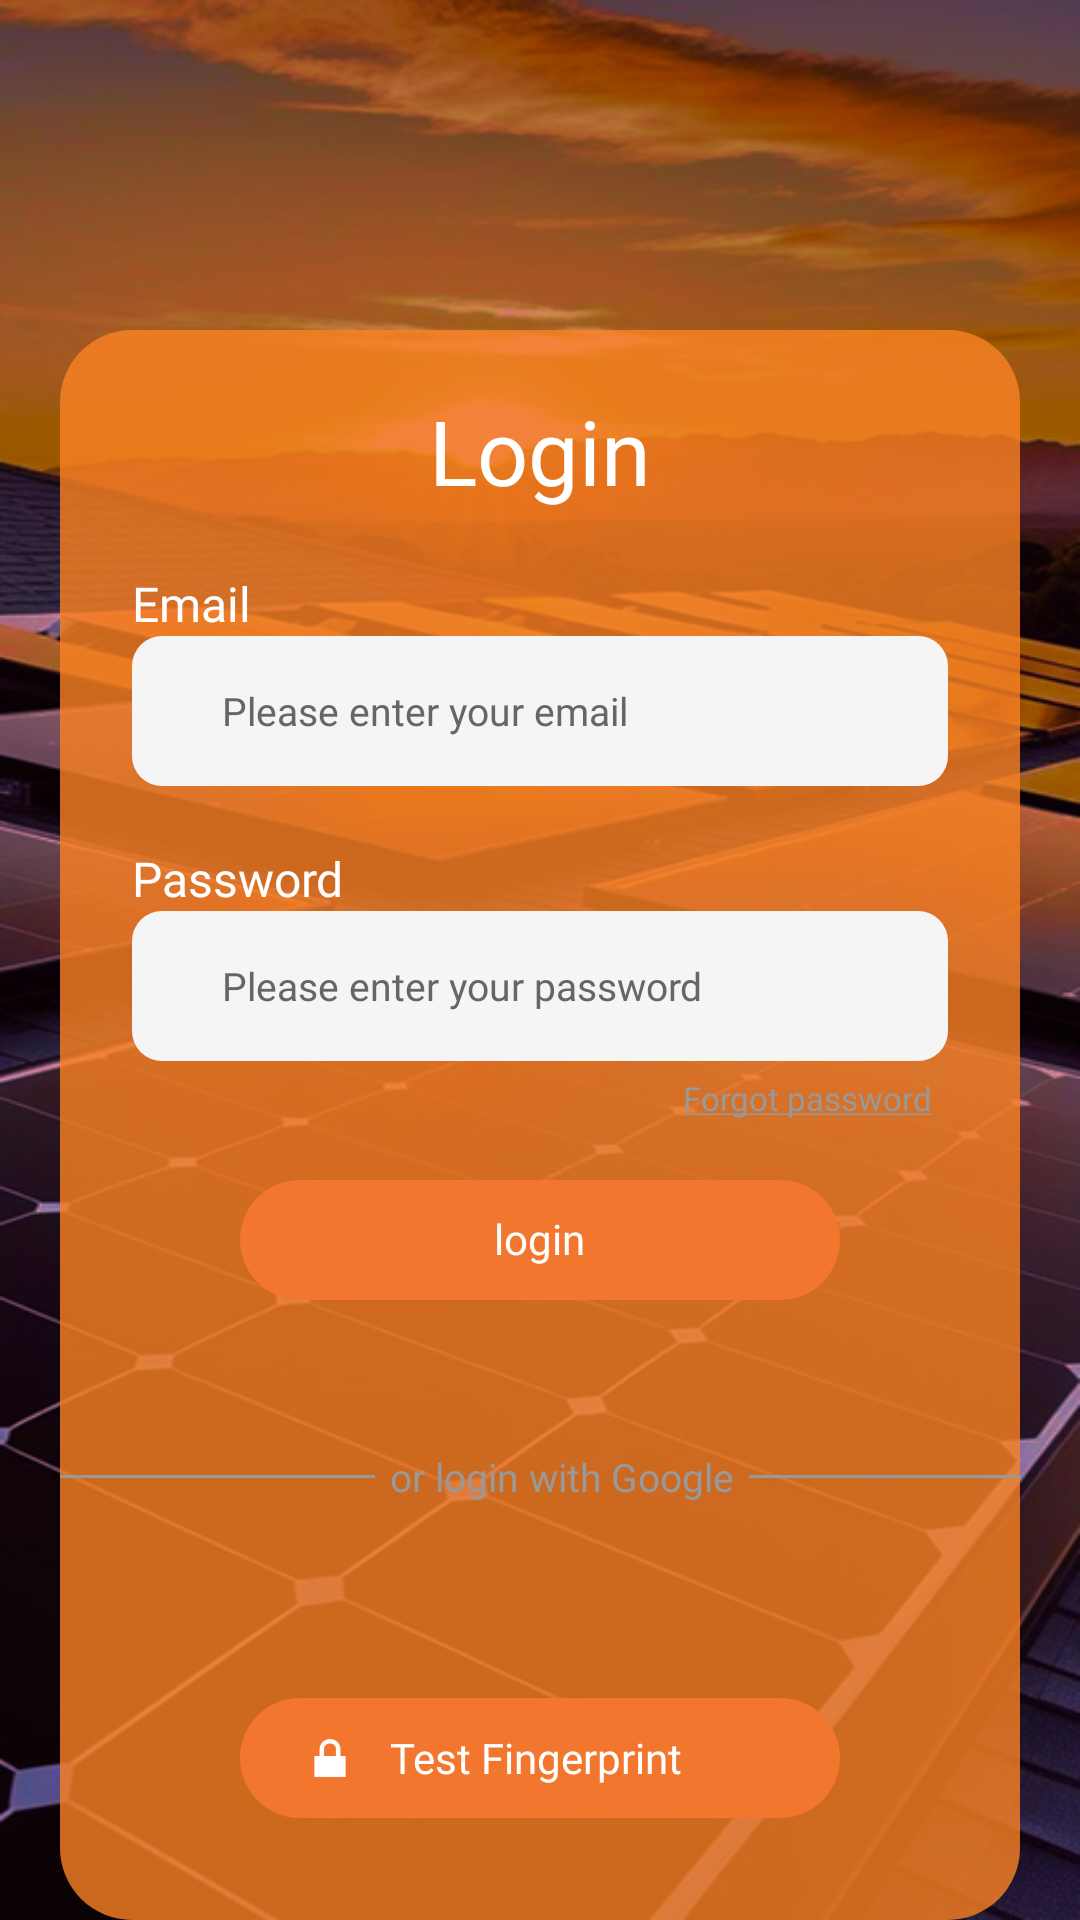

Layout XML and referenced resources for this Android screen:
<!-- AndroidManifest.xml: application theme Theme.Solora -->
<!-- res/layout/fragment_login.xml -->
<?xml version="1.0" encoding="utf-8"?>
<LinearLayout xmlns:android="http://schemas.android.com/apk/res/android"
    android:orientation="vertical"
    android:layout_width="match_parent"
    android:layout_height="match_parent"
    android:background="@drawable/get_started_background">

    <ImageButton
        android:id="@+id/btn_to_register"
        android:layout_width="20dp"
        android:layout_height="20dp"
        android:layout_marginTop="60dp"
        android:layout_marginLeft="30dp"
        android:background="@drawable/arrow_back_icon_white"/>

    <LinearLayout
        android:layout_width="match_parent"
        android:layout_height="wrap_content"
        android:layout_marginTop="30dp"
        android:layout_marginHorizontal="20dp"
        android:paddingBottom="24dp"
        android:background="@drawable/authentication_form_background_orange"
        android:orientation="vertical">

        <TextView
            android:layout_width="wrap_content"
            android:layout_height="wrap_content"
            android:layout_gravity="center"
            android:layout_marginTop="20dp"
            android:fontFamily="@font/poppins_bold"
            android:text="Login"
            android:textColor="@color/solora_on_primary"
            android:textSize="30sp" />

        <LinearLayout
            android:layout_width="match_parent"
            android:layout_height="wrap_content"
            android:layout_gravity="center"
            android:layout_marginTop="20dp"
            android:layout_marginHorizontal="24dp"
            android:orientation="vertical">

            <TextView
                android:layout_width="wrap_content"
                android:layout_height="wrap_content"
                android:fontFamily="@font/poppins"
                android:text="Email"
                android:textColor="@color/solora_on_primary"
                android:textSize="16sp" />

            <LinearLayout
                android:layout_width="match_parent"
                android:layout_height="50dp"
                android:background="@drawable/authentication_input_field_background_grey">

                <EditText
                    android:id="@+id/et_email"
                    android:layout_width="wrap_content"
                    android:layout_height="wrap_content"
                    android:layout_gravity="center"
                    android:layout_marginLeft="30dp"
                    android:background="@android:color/transparent"
                    android:fontFamily="@font/poppins"
                    android:hint="Please enter your email"
                    android:textColorHint="@color/solora_dark_grey"
                    android:textSize="13sp" />
            </LinearLayout>
        </LinearLayout>

        <LinearLayout
            android:layout_width="match_parent"
            android:layout_height="wrap_content"
            android:layout_gravity="center"
            android:layout_marginTop="20dp"
            android:layout_marginHorizontal="24dp"
            android:orientation="vertical">

            <TextView
                android:layout_width="wrap_content"
                android:layout_height="wrap_content"
                android:fontFamily="@font/poppins"
                android:text="Password"
                android:textColor="@color/solora_on_primary"
                android:textSize="16sp" />

            <LinearLayout
                android:layout_width="match_parent"
                android:layout_height="50dp"
                android:background="@drawable/authentication_input_field_background_grey">

                <EditText
                    android:id="@+id/et_password"
                    android:layout_width="wrap_content"
                    android:layout_height="wrap_content"
                    android:layout_gravity="center"
                    android:layout_marginLeft="30dp"
                    android:background="@android:color/transparent"
                    android:fontFamily="@font/poppins"
                    android:hint="Please enter your password"
                    android:textColorHint="@color/solora_dark_grey"
                    android:textSize="13sp" />
            </LinearLayout>

            <TextView
                android:layout_width="wrap_content"
                android:layout_height="wrap_content"
                android:clickable="true"
                android:focusable="true"
                android:layout_gravity="end"
                android:layout_marginTop="5dp"
                android:layout_marginRight="5dp"
                android:fontFamily="@font/poppins"
                android:text="@string/forgot_password_text"
                android:textColor="@color/solora_night_gray"
                android:textSize="11sp" />
        </LinearLayout>

        <LinearLayout
            android:id="@+id/btn_login"
            android:layout_width="200dp"
            android:layout_height="40dp"
            android:clickable="true"
            android:focusable="true"
            android:layout_gravity="center"
            android:layout_marginTop="20dp"
            android:background="@drawable/authentication_button_background_orange"
            android:orientation="vertical">

            <TextView
                android:layout_width="wrap_content"
                android:layout_height="wrap_content"
                android:layout_gravity="center"
                android:layout_marginTop="10dp"
                android:fontFamily="@font/poppins_medium"
                android:text="login"
                android:textColor="@color/solora_on_primary"
                android:textSize="14sp" />
        </LinearLayout>

        <LinearLayout
            android:layout_width="wrap_content"
            android:layout_height="wrap_content"
            android:layout_gravity="center"
            android:layout_marginTop="50dp"
            android:orientation="horizontal">

            <LinearLayout
                android:layout_width="105dp"
                android:layout_height="1dp"
                android:layout_gravity="center"
                android:background="@color/solora_night_gray" />

            <TextView
                android:layout_width="wrap_content"
                android:layout_height="wrap_content"
                android:layout_marginLeft="5dp"
                android:layout_marginRight="5dp"
                android:fontFamily="@font/poppins"
                android:text="or login with Google"
                android:textColor="@color/solora_night_gray"
                android:textSize="13sp" />

            <LinearLayout
                android:layout_width="105dp"
                android:layout_height="1dp"
                android:layout_gravity="center"
                android:background="@color/solora_night_gray" />
        </LinearLayout>

        <LinearLayout
            android:layout_width="wrap_content"
            android:layout_height="wrap_content"
            android:layout_gravity="center"
            android:layout_marginTop="20dp"
            android:orientation="horizontal">

            <ImageButton
                android:id="@+id/btn_google_login"
                android:layout_width="30dp"
                android:layout_height="30dp"
                android:background="@drawable/google_icon" />
        </LinearLayout>

        <LinearLayout
            android:id="@+id/btn_biometric_login"
            android:layout_width="200dp"
            android:layout_height="40dp"
            android:clickable="true"
            android:focusable="true"
            android:layout_gravity="center"
            android:layout_marginTop="20dp"
            android:background="@drawable/authentication_button_background_orange"
            android:orientation="horizontal"
            android:visibility="gone">

            <ImageView
                android:layout_width="20dp"
                android:layout_height="20dp"
                android:layout_gravity="center"
                android:layout_marginStart="20dp"
                android:src="@android:drawable/ic_lock_lock"
                android:tint="@color/solora_on_primary" />

            <TextView
                android:layout_width="wrap_content"
                android:layout_height="wrap_content"
                android:layout_gravity="center"
                android:layout_marginStart="10dp"
                android:fontFamily="@font/poppins_medium"
                android:text="@string/use_biometric_login"
                android:textColor="@color/solora_on_primary"
                android:textSize="14sp" />
        </LinearLayout>

        
        <LinearLayout
            android:id="@+id/btn_test_fingerprint"
            android:layout_width="200dp"
            android:layout_height="40dp"
            android:clickable="true"
            android:focusable="true"
            android:layout_gravity="center"
            android:layout_marginTop="15dp"
            android:background="@drawable/authentication_button_background_orange"
            android:orientation="horizontal">

            <ImageView
                android:layout_width="20dp"
                android:layout_height="20dp"
                android:layout_gravity="center"
                android:layout_marginStart="20dp"
                android:src="@android:drawable/ic_lock_lock"
                android:tint="@color/solora_on_primary" />

            <TextView
                android:layout_width="wrap_content"
                android:layout_height="wrap_content"
                android:layout_gravity="center"
                android:layout_marginStart="10dp"
                android:fontFamily="@font/poppins_medium"
                android:text="Test Fingerprint"
                android:textColor="@color/solora_on_primary"
                android:textSize="14sp" />

        </LinearLayout>

        <LinearLayout
            android:id="@+id/txt_btn_sign_up"
            android:layout_width="wrap_content"
            android:layout_height="wrap_content"
            android:clickable="true"
            android:focusable="true"
            android:layout_gravity="center"
            android:padding="12dp"
            android:layout_marginTop="20dp"
            android:orientation="horizontal">

            <TextView
                android:layout_width="wrap_content"
                android:layout_height="wrap_content"
                android:fontFamily="@font/poppins"
                android:text="Don't have an account?"
                android:textColor="@color/solora_night_gray"
                android:textSize="13sp" />

            <TextView
                android:layout_width="wrap_content"
                android:layout_height="wrap_content"
                android:layout_marginLeft="5dp"
                android:fontFamily="@font/poppins"
                android:text="@string/create_an_account_text"
                android:textColor="@color/solora_night_gray"
                android:textSize="13sp" />
        </LinearLayout>
    </LinearLayout>
</LinearLayout>
<!-- resources referenced by this layout -->
<resources>
  <color name="solora_dark_grey">#666666</color>
  <color name="solora_night_gray">#999999</color>
  <color name="solora_on_primary">#FFFFFF</color>
  <!-- drawable authentication_button_background_orange (drawable) -->
  <?xml version="1.0" encoding="utf-8"?>
  <shape xmlns:android="http://schemas.android.com/apk/res/android"
      android:shape="rectangle">
  
      
      <solid android:color="@color/solora_orange" />
  
      
      <corners android:radius="30dp" />
  </shape>
  <!-- drawable authentication_form_background_orange (drawable) -->
  <?xml version="1.0" encoding="utf-8"?>
  <shape xmlns:android="http://schemas.android.com/apk/res/android"
      android:shape="rectangle">
  
      
      <solid android:color="#CCFC8224" />
  
      
      <corners
          android:topLeftRadius="24dp"
          android:topRightRadius="24dp"
          android:bottomLeftRadius="24dp"
          android:bottomRightRadius="24dp" />
  </shape>
  <!-- drawable authentication_input_field_background_grey (drawable) -->
  <?xml version="1.0" encoding="utf-8"?>
  <shape xmlns:android="http://schemas.android.com/apk/res/android"
      android:shape="rectangle">
  
      
      <solid android:color="@color/solora_light_grey" />
  
      
      <corners android:radius="10dp" />
  </shape>
  <!-- drawable get_started_background: png bitmap (drawable, 468573 bytes) -->
  <string name="create_an_account_text"><u>Create an account</u></string>
  <string name="forgot_password_text"><u>Forgot password</u></string>
  <string name="use_biometric_login">Use Fingerprint Login</string>
  <style name="Theme.Solora" parent="Theme.Material3.Light">
          <item name="android:statusBarColor">@color/solora_orange_dark</item>
          <item name="colorPrimary">@color/solora_orange</item>
          <item name="colorOnPrimary">@color/solora_on_primary</item>
          <item name="colorPrimaryContainer">@color/solora_orange_dark</item>
          <item name="android:navigationBarColor">@color/solora_orange</item>
      </style>
  <color name="solora_orange">#F2762E</color>
  <color name="solora_light_grey">#F5F5F5</color>
  <color name="solora_orange_dark">#FC8224</color>
</resources>
